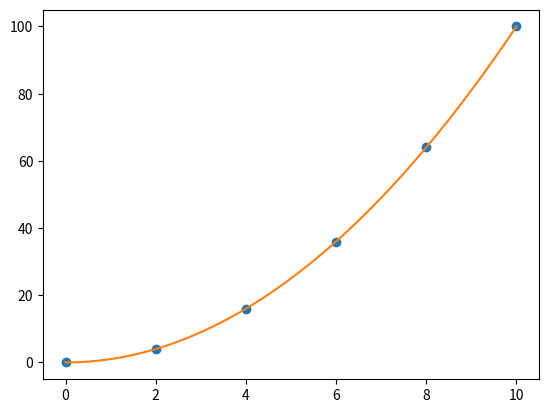

Write the Python code that produced this figure.
#-------------------------------------------------------------------------------
# Purpose:     2020 컴퓨터및 프로그래밍 입문
# Author:      Cho
# Created:     2020-04-23
#-------------------------------------------------------------------------------

import numpy as np
import matplotlib.pyplot as plt
from scipy.interpolate import interp1d

#-----------------------------------------------
# Plots several points with cubic interpolation
#-----------------------------------------------
fig = plt.figure()
ax = fig.add_subplot(111)

x = np.linspace(0, 10, num=6, endpoint=True)
y = abs(x**2)

xnew = np.linspace(0, 10, num=40, endpoint=True)
cubicInterp = interp1d(x, y, kind='cubic')
line = ax.plot(x,y, 'o', picker=5)  # 5 points tolerance
lineInterp = ax.plot(xnew,cubicInterp(xnew), '-')

#---------------
# Events
#---------------

def on_pick(event):
    print ( "clicked" )
    plt.setp(line,'color','red')
    fig.canvas.draw()

#-----------------------------


fig.canvas.mpl_connect('pick_event', on_pick)

plt.show()